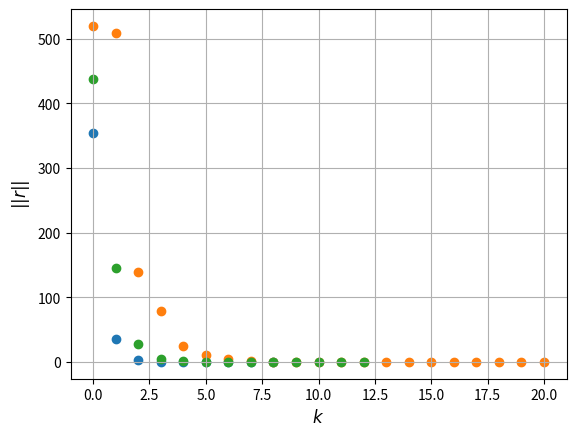

This chart was generated by the following Python code:
import pprint
import numpy as np
import matplotlib.pyplot as plt

from typing import Tuple


class MatrixSolver:
    """
    Solver for next equations:
    Ax = f
    """

    def _calculate_A_and_f_from_matrix_of_coefficients(self, matrix: np.matrix) -> Tuple[np.matrix, np.matrix]:
        """
        :param matrix: numpy matrix of coefficient [n x m]
        :return: tuple from 2 values: numpy matrix A [n x n] and numpy matrix f [n x 1]
        """
        n: int = matrix.shape[0]
        m: int = matrix.shape[1] - 1

        A: np.matrix = np.matrix(
            np.zeros([n, m])
        )
        f: np.matrix = np.matrix(
            np.zeros([n, 1])
        )

        i: int
        for i in range(n):

            j: int
            for j in range(m):
                A[i, j] = matrix[i, j]

            f[i, 0] = matrix[i, -1]

        return A, f

    def __init__(self, matrix: np.matrix) -> None:
        """
        :param matrix: numpy matrix (A|f) [n x m]
        """
        self._matrix: np.matrix = matrix
        self._A, self._f = self._calculate_A_and_f_from_matrix_of_coefficients(matrix)

    def _calculate_difference(self, x: np.matrix) -> np.matrix:
        """
        r = Ax - f
        :param x: numpy matrix of solution [n x 1]
        :return: numpy matrix of residual [n x 1]
        """
        return self._A * x - self._f

    def solve_by_gaussian_method_with_selection_main_element(self) -> Tuple[np.matrix, float]:
        """
        Gaussian method with selection of the main element by column
        :return: tuple from 2 values: numpy matrix x [n x 1] and residual
        """
        matrix: np.matrix = self._matrix.copy()

        n: int = matrix.shape[0]

        i: int
        for i in range(n):
            max_element: float = abs(matrix[i, i])
            max_row: int = i

            k: int
            for k in range(i + 1, n):
                if abs(matrix[k, i]) > max_element:
                    max_element: float = abs(matrix[k, i])
                    max_row: int = k

            row: np.array = np.copy(matrix[i])
            matrix[i] = matrix[max_row]
            matrix[max_row] = row

            K: int
            for k in range(i + 1, n):
                factor: float = matrix[k, i] / matrix[i, i]

                j: int
                for j in range(i, n + 1):
                    if i == j:
                        matrix[k, j] = 0
                    else:
                        matrix[k, j] -= factor * matrix[i, j]

        x: np.matrix = np.matrix(
            np.zeros([n, 1])
        )

        i: int
        for i in range(n - 1, -1, -1):
            x[i, 0] = matrix[i, n] / matrix[i, i]

            k: int
            for k in range(i - 1, -1, -1):
                matrix[k, n] -= matrix[k, i] * x[i, 0]

        return x, np.linalg.norm(self._calculate_difference(x))

    def _decompose_to_LU(self) -> np.matrix:
        """
        Decompose matrix A to L and U matrices.
        L and U triangular matrices will be represented in a single [n x n] matrix.
        :return: numpy LU matrix [n x n]
        """
        A: np.matrix = self._A.copy()

        n: int = A.shape[0]

        # create emtpy LU-matrix
        lu_matrix: np.matrix = np.matrix(
            np.zeros([n, n])
        )

        k: int
        for k in range(n):

            # calculate all residual k-row elements
            j: int
            for j in range(k, n):
                lu_matrix[k, j] = A[k, j] - lu_matrix[k, : k] * lu_matrix[: k, j]

            # calculate all residual k-column elemetns
            i: int
            for i in range(k + 1, n):
                lu_matrix[i, k] = (A[i, k] - lu_matrix[i, :k] * lu_matrix[:k, k]) / lu_matrix[k, k]

        return lu_matrix

    def solve_by_LU_decomposition_method(self) -> Tuple[np.matrix, float]:
        """
        Solve system of equations from given LU-matrix and vector b of absolute terms.
        :return: tuple from 2 values: numpy matrix x [n x 1] and residual
        """
        lu_matrix: np.matrix = self._decompose_to_LU()
        f: np.matrix = self._f

        # get supporting vector y
        y: np.matrix = np.matrix(np.zeros([lu_matrix.shape[0], 1]))

        i: int
        for i in range(y.shape[0]):
            y[i, 0] = f[i] - lu_matrix[i, :i] * y[:i]

        # get vector of answers x
        x: np.matrix = np.matrix(np.zeros([lu_matrix.shape[0], 1]))

        i: int
        for i in range(1, x.shape[0] + 1):
            x[-i, 0] = (y[-i] - lu_matrix[-i, -i:] * x[-i:, 0]) / lu_matrix[-i, -i]

        return x, np.linalg.norm(self._calculate_difference(x))

    def solve_by_seidel_method(self, eps=1e-5) -> Tuple[np.matrix, np.array]:
        """
        Solves the equation Ax=f via the Seidel iterative method.
        """
        A: np.matrix = self._A
        f: np.matrix = self._f

        n: int = A.shape[0]

        x: np.matrix = np.zeros_like(f)
        residuals: list[float] = []

        while True:
            old_x: np.matrix = x.copy()

            i: int
            for i in range(n):
                temp1: np.matrix = A[i, :i] * x[:i]
                temp2: np.matrix = A[i, i + 1:] * x[i + 1:]
                x[i] = (f[i] - temp1 - temp2) / A[i, i]

            residuals.append(
                np.linalg.norm(self._calculate_difference(x))
            )

            if np.linalg.norm(x - old_x) < eps:
                return x, np.array(residuals)

    def solve_by_jacobi_method(self, eps=1e-5) -> Tuple[np.matrix, np.array]:
        """
        Solves the equation Ax=f via the Jacobi iterative method.
        """
        A: np.matrix = self._A
        f: np.matrix = self._f

        n: int = A.shape[0]

        # Create an initial guess
        x: np.matrix = np.zeros_like(f)
        residuals: list[float] = []

        # Create a vector of the diagonal elements of A and subtract them from A
        D: np.matrix = np.matrix(
            np.zeros(A.shape)
        )

        i: int
        for i in range(n):
            D[i, i] = A[i, i]

        R: np.matrix = A - D

        while True:
            old_x = np.copy(x)

            x = np.linalg.inv(D) * (f - R * x)

            residuals.append(
                np.linalg.norm(self._calculate_difference(x))
            )

            if np.linalg.norm(x - old_x) < eps:
                return x, np.array(residuals)

    def solve_by_upper_relaxation_method(self, omega=1.1, eps=1e-6) -> Tuple[np.matrix, np.array]:
        """
        Solves the equation Ax=f via the upper relaxation method iterative method.
        """
        A: np.matrix = self._A
        f: np.matrix = self._f

        n: int = A.shape[0]

        x: np.matrix = np.zeros_like(f)
        residuals: list[float] = []

        while True:
            x_old: np.matrix = x.copy()

            i: int
            for i in range(n):
                row_sum: np.matrix = A[i, :i] * x[:i] + A[i, i + 1:] * x[i + 1:]
                x[i] = (1 - omega) * x_old[i] + omega * (f[i] - row_sum) / A[i, i]

            residuals.append(
                np.linalg.norm(self._calculate_difference(x))
            )

            if np.linalg.norm(x - x_old) < eps:
                return x, np.array(residuals)


def build_graph(residuals: np.array) -> None:
    plt.title('', fontsize=12)

    plt.scatter(
        x=np.array([i for i in range(len(residuals))]),
        y=residuals
    )

    plt.xlabel(r'$ k $', fontsize=12)
    plt.ylabel(r'$ ||r|| $', fontsize=12)

    plt.grid(True)

    plt.show()


def create_matrix() -> np.matrix:
    n: int = 100
    a, b, c, p = 1, 10, 1, 1

    matrix: np.matrix = np.matrix(
        np.zeros((n, n + 1))
    )

    i: int
    j: int = -1
    for i in range(n - 1):
        if j >= 0:
            matrix[i, j] = a

        matrix[i, j + 1] = b
        matrix[i, j + 2] = c

        j += 1

    for j in range(n):
        matrix[-1, j] = 1

    for i in range(n):
        matrix[i, -1] = i + 1

    return matrix


def solve_by_direct_method(msg: str, method) -> None:
    x, r = method()

    print(msg)
    pprint.pprint(x)
    print('residual: ', r, '\n')


def solve_by_iterative_method(msg: str, method) -> None:
    x, r = method()

    print(msg)
    pprint.pprint(x)
    build_graph(r)
    print()


if __name__ == '__main__':
    matrix: np.matrix = create_matrix()

    matrix_solver: MatrixSolver = MatrixSolver(matrix)

    solve_by_direct_method(
        'Gaussian method with selection of the main element by column:',
        matrix_solver.solve_by_gaussian_method_with_selection_main_element
    )

    solve_by_direct_method(
        'LU decomposition method:',
        matrix_solver.solve_by_LU_decomposition_method
    )

    solve_by_iterative_method(
        'Seidel method:',
        matrix_solver.solve_by_seidel_method
    )

    solve_by_iterative_method(
        'Jacobi method:',
        matrix_solver.solve_by_jacobi_method
    )

    solve_by_iterative_method(
        'Upper relaxation method:',
        matrix_solver.solve_by_upper_relaxation_method
    )
